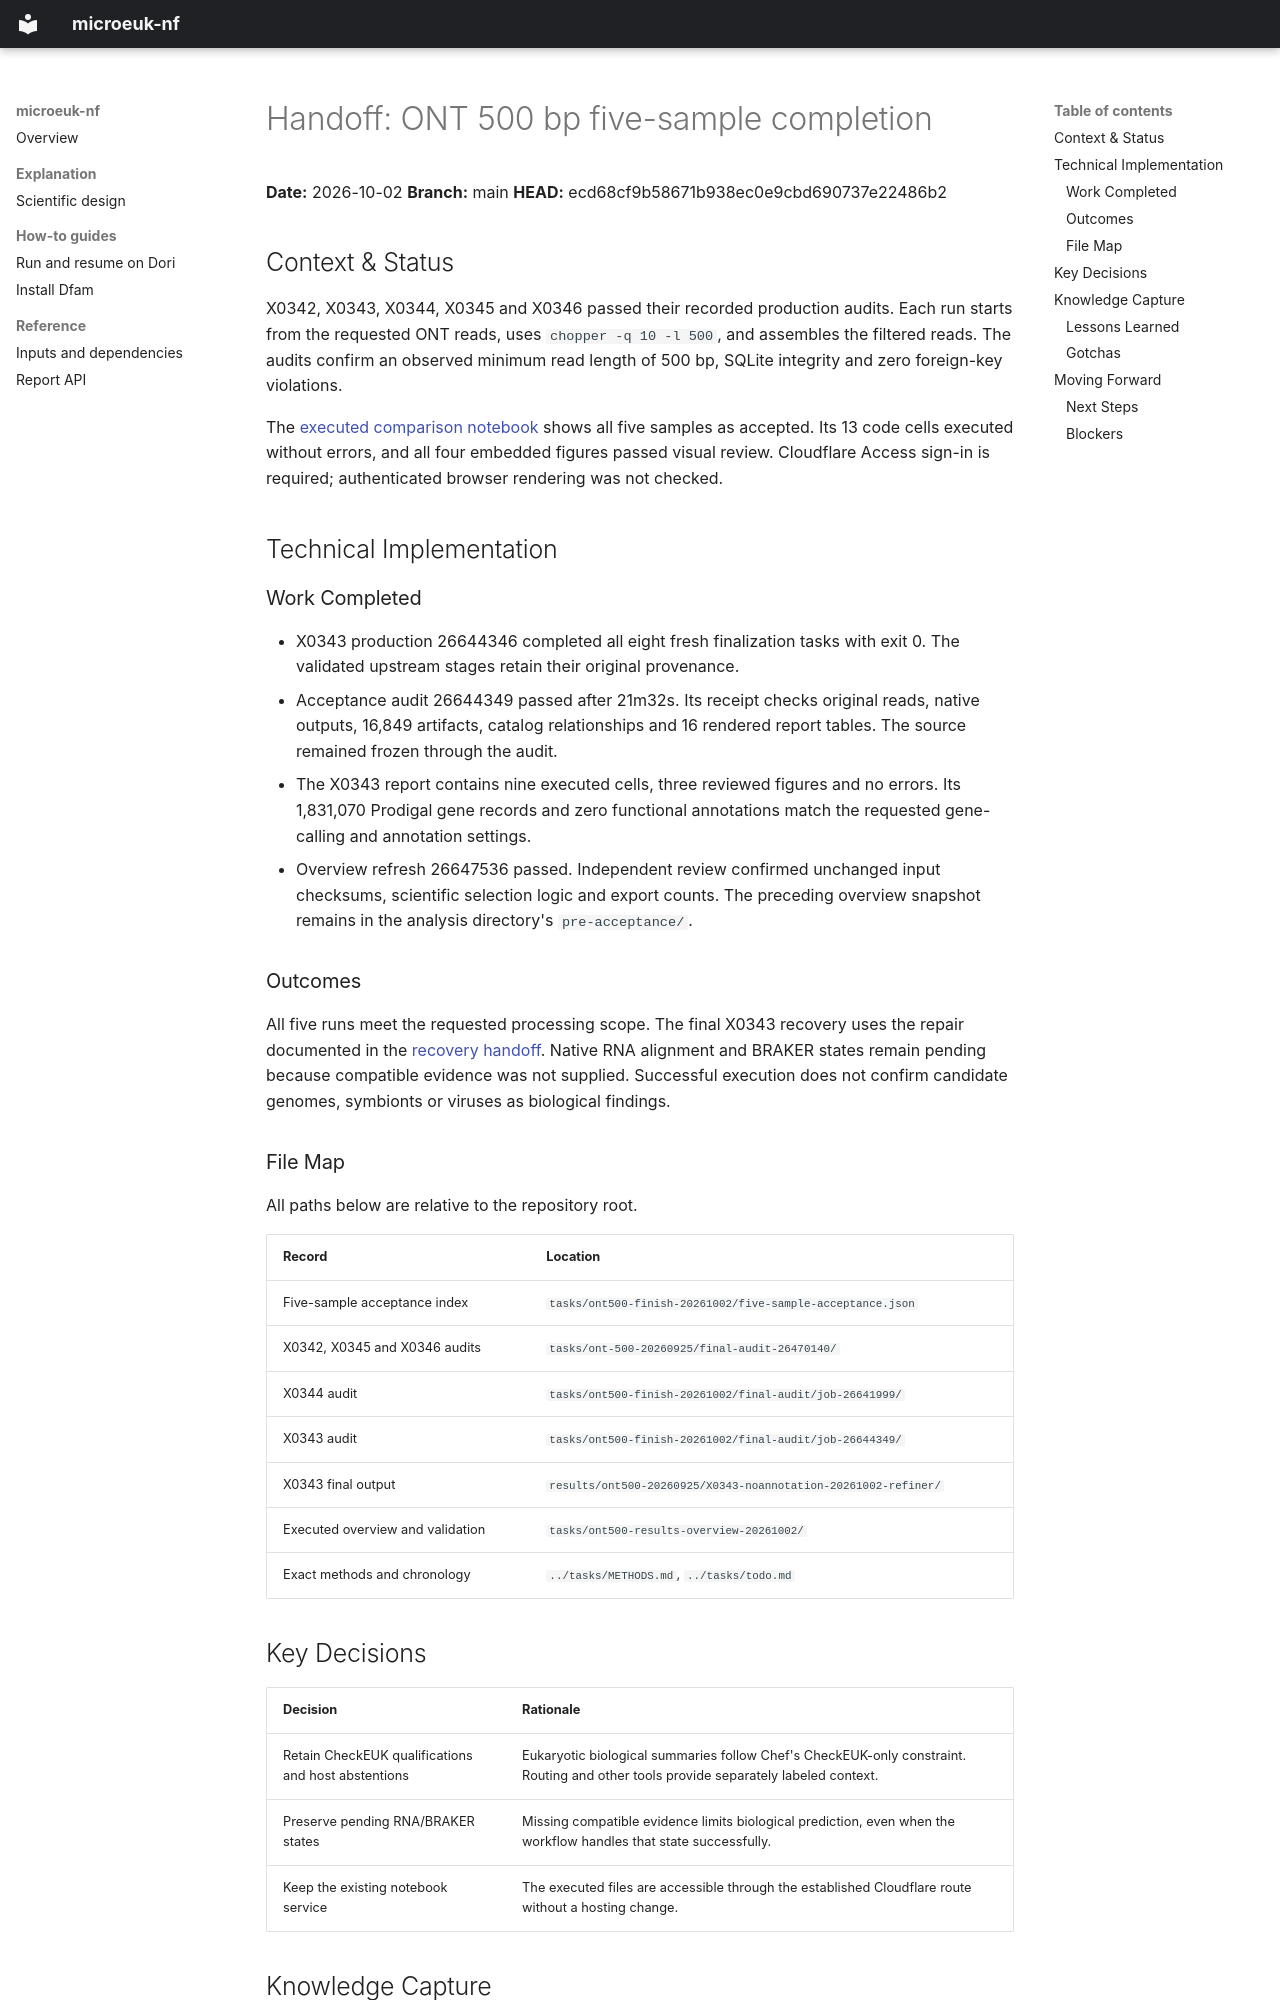

repository: NeLLi-team/microeuk-nf · page: handoffs/2026-10-02_ont500-five-sample-completion/index.html · generator: mkdocs

# Handoff: ONT 500 bp five-sample completion

**Date:** 2026-10-02
**Branch:** main
**HEAD:** ecd68cf9b58671b938ec0e9cbd690737e22486b2

## Context & Status

X0342, X0343, X0344, X0345 and X0346 passed their recorded production audits.
Each run starts from the requested ONT reads, uses `chopper -q 10 -l 500`,
and assembles the filtered reads. The audits confirm an observed minimum read
length of 500 bp, SQLite integrity and zero foreign-key violations.

The [executed comparison notebook](https://dori-nb.newlineages.com/lab/tree/frederik/projects/08protists/protist-meta-nf/tasks/ont500-results-overview-20261002/overview.executed.ipynb)
shows all five samples as accepted. Its 13 code cells executed without errors,
and all four embedded figures passed visual review. Cloudflare Access sign-in
is required; authenticated browser rendering was not checked.

## Technical Implementation

### Work Completed

- X0343 production 26644346 completed all eight fresh finalization tasks with
  exit 0. The validated upstream stages retain their original provenance.
- Acceptance audit 26644349 passed after 21m32s. Its receipt checks original
  reads, native outputs, 16,849 artifacts, catalog relationships and 16 rendered
  report tables. The source remained frozen through the audit.
- The X0343 report contains nine executed cells, three reviewed figures and no
  errors. Its 1,831,070 Prodigal gene records and zero functional annotations
  match the requested gene-calling and annotation settings.
- Overview refresh 26647536 passed. Independent review confirmed unchanged
  input checksums, scientific selection logic and export counts. The preceding
  overview snapshot remains in the analysis directory's `pre-acceptance/`.

### Outcomes

All five runs meet the requested processing scope. The final X0343 recovery
uses the repair documented in the [recovery handoff](2026-10-02_empty-refiner-recovery.md).
Native RNA alignment and BRAKER states remain pending because compatible
evidence was not supplied. Successful execution does not confirm candidate
genomes, symbionts or viruses as biological findings.

### File Map

All paths below are relative to the repository root.

| Record | Location |
|---|---|
| Five-sample acceptance index | `tasks/ont500-finish-20261002/five-sample-acceptance.json` |
| X0342, X0345 and X0346 audits | `tasks/ont-500-20260925/final-audit-26470140/` |
| X0344 audit | `tasks/ont500-finish-20261002/final-audit/job-26641999/` |
| X0343 audit | `tasks/ont500-finish-20261002/final-audit/job-26644349/` |
| X0343 final output | `results/ont500-20260925/X0343-noannotation-20261002-refiner/` |
| Executed overview and validation | `tasks/ont500-results-overview-20261002/` |
| Exact methods and chronology | `../tasks/METHODS.md`, `../tasks/todo.md` |
